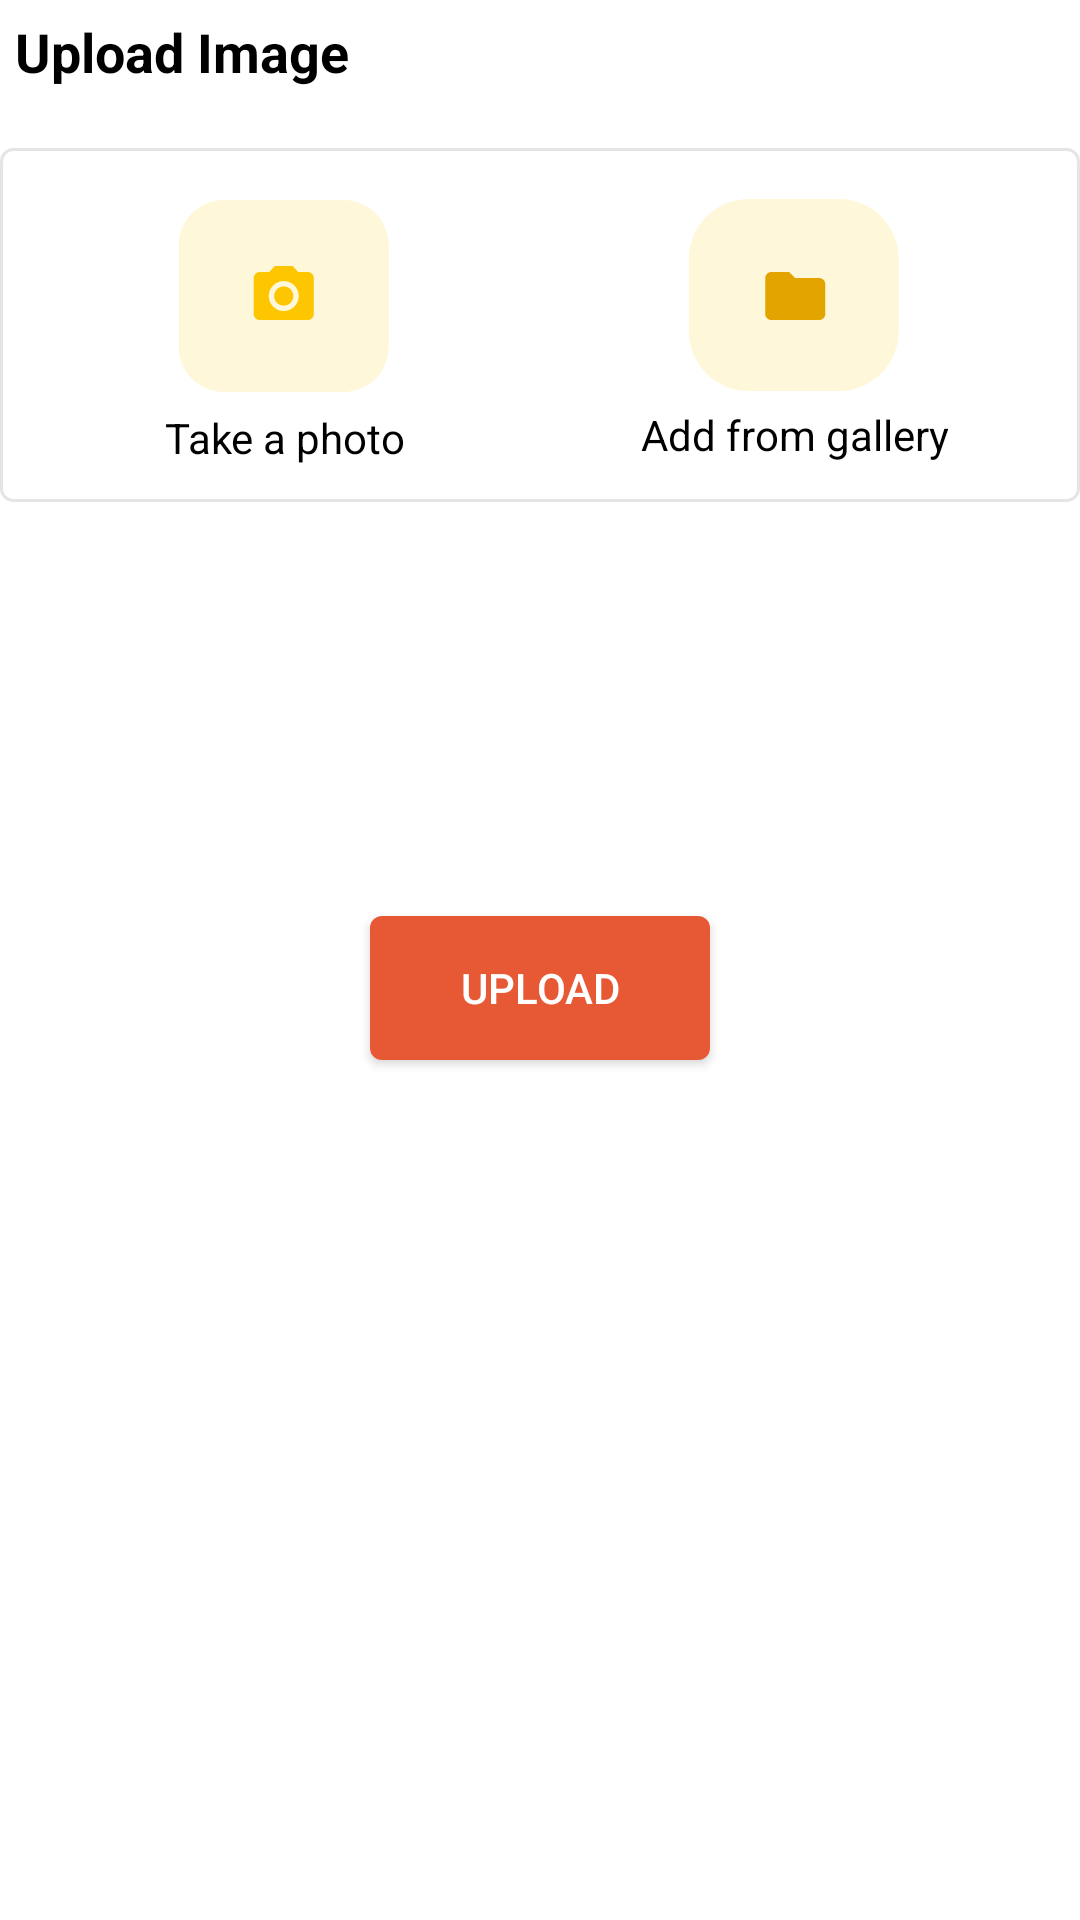

Write the Android layout XML for this screen, with the resource values it uses.
<!-- AndroidManifest.xml: application theme splashTheme -->
<!-- res/layout/fragment_home.xml -->
<?xml version="1.0" encoding="utf-8"?>
<layout xmlns:android="http://schemas.android.com/apk/res/android"
    xmlns:app="http://schemas.android.com/apk/res-auto"
    xmlns:tools="http://schemas.android.com/tools">

    <androidx.constraintlayout.widget.ConstraintLayout
        android:layout_width="match_parent"
        android:layout_height="match_parent"
        tools:context=".ui.userList.UserListFragment">

        <androidx.appcompat.widget.AppCompatTextView
            android:id="@+id/tvUpload"
            android:layout_width="match_parent"
            android:layout_height="wrap_content"
            android:layout_margin="@dimen/margin_5"
            android:layout_marginTop="@dimen/margin_10"
            android:text="Upload Image"
            android:textColor="@color/black"
            android:textSize="@dimen/margin_18"
            android:textStyle="bold"
            app:layout_constraintEnd_toEndOf="parent"
            app:layout_constraintLeft_toLeftOf="parent"
            app:layout_constraintTop_toTopOf="parent" />


        <LinearLayout
            android:id="@+id/llRow"
            android:layout_width="match_parent"
            android:layout_height="wrap_content"
            android:layout_marginTop="@dimen/margin_20"
            android:background="@drawable/rounded_corner_white"
            android:orientation="horizontal"
            android:padding="@dimen/margin_10"
            android:paddingVertical="@dimen/margin_6"
            app:layout_constraintTop_toBottomOf="@+id/tvUpload">

            <LinearLayout
                android:layout_width="match_parent"
                android:layout_height="wrap_content"
                android:layout_weight="1"
                android:gravity="center"
                android:orientation="vertical"
                android:paddingVertical="@dimen/margin_2">

                <ImageView
                    android:id="@+id/camera"
                    android:layout_width="wrap_content"
                    android:layout_height="wrap_content"
                    android:layout_marginTop="@dimen/margin_5"
                    android:src="@drawable/ic_camera_option" />

                <TextView
                    android:layout_width="wrap_content"
                    android:layout_height="wrap_content"
                    android:layout_marginTop="@dimen/margin_5"
                    android:text="Take a photo"
                    android:textColor="@color/black" />
            </LinearLayout>

            <LinearLayout
                android:layout_width="match_parent"
                android:layout_height="wrap_content"
                android:layout_weight="1"
                android:gravity="center"
                android:orientation="vertical"
                android:paddingVertical="@dimen/margin_2">

                <ImageView
                    android:id="@+id/gallery"
                    android:layout_width="wrap_content"
                    android:layout_height="wrap_content"
                    android:layout_marginTop="@dimen/margin_5"
                    android:src="@drawable/ic_folder_option" />

                <TextView
                    android:layout_width="wrap_content"
                    android:layout_height="wrap_content"
                    android:layout_marginTop="@dimen/margin_5"
                    android:text="Add from gallery"
                    android:textColor="@color/black" />
            </LinearLayout>
        </LinearLayout>

        <androidx.recyclerview.widget.RecyclerView
            android:id="@+id/rvPreviewImg"
            app:layout_constraintTop_toBottomOf="@+id/llRow"
            android:layout_width="match_parent"
            android:layout_marginTop="@dimen/margin_18"
            android:layout_height="100dp"
            app:layout_constraintRight_toRightOf="parent"
            app:layout_constraintLeft_toLeftOf="parent" />

        <androidx.appcompat.widget.AppCompatButton
            android:id="@+id/btn_upload"
            android:layout_width="wrap_content"
            android:layout_height="wrap_content"
            android:layout_marginTop="@dimen/margin_20"
            android:background="@drawable/app_button_style"
            android:paddingLeft="@dimen/margin_30"
            android:paddingRight="@dimen/margin_30"
            android:text="Upload"
            android:textColor="@color/white"
            app:layout_constraintLeft_toLeftOf="parent"
            app:layout_constraintRight_toRightOf="parent"
            app:layout_constraintTop_toBottomOf="@id/rvPreviewImg" />

        <ProgressBar
            android:id="@+id/progressBar"
            android:layout_width="wrap_content"
            android:layout_height="wrap_content"
            android:indeterminate="true"
            android:indeterminateTint="@color/colorPrimary"
            android:indeterminateTintMode="src_atop"
            android:visibility="gone"
            app:layout_constraintBottom_toBottomOf="parent"
            app:layout_constraintLeft_toLeftOf="parent"
            app:layout_constraintRight_toRightOf="parent"
            app:layout_constraintTop_toTopOf="parent" />

    </androidx.constraintlayout.widget.ConstraintLayout>
</layout>
<!-- resources referenced by this layout -->
<resources>
  <color name="black">#FF000000</color>
  <color name="colorPrimary">#E75935</color>
  <color name="white">#FFFFFFFF</color>
  <dimen name="margin_10">10dp</dimen>
  <dimen name="margin_18">18dp</dimen>
  <dimen name="margin_2">2dp</dimen>
  <dimen name="margin_20">20dp</dimen>
  <dimen name="margin_30">30dp</dimen>
  <dimen name="margin_5">5dp</dimen>
  <dimen name="margin_6">6dp</dimen>
  <!-- drawable app_button_style (drawable) -->
  <?xml version="1.0" encoding="utf-8"?>
  <selector xmlns:android="http://schemas.android.com/apk/res/android" >
      <item  android:state_pressed="true" >
          <shape android:shape="rectangle">
              <corners android:radius="4dip" />
              <gradient android:angle="-90" android:startColor="@color/colorPrimary" android:endColor="@color/white"  />
          </shape>
      </item>
      <item  android:state_focused="true">
          <shape android:shape="rectangle"  >
              <corners android:radius="4dip" />
              <solid android:color="@color/colorPrimary"/>
          </shape>
      </item>
  
  
  
  
  
  
      <item android:color="@color/colorPrimary" android:state_enabled="true">
          <shape android:shape="rectangle"  >
              <corners android:radius="4dip" />
              <gradient android:angle="-90" android:startColor="@color/colorPrimary" android:endColor="@color/colorPrimary"  />
          </shape>
      </item>
      <item android:color="@color/white" android:state_enabled="false">
          <shape android:shape="rectangle"  >
              <corners android:radius="4dip" />
              <solid android:color="@color/white"/>
          </shape>
      </item>
  </selector>
  <!-- drawable ic_folder_option (drawable) -->
  <vector xmlns:android="http://schemas.android.com/apk/res/android"
      android:width="71dp"
      android:height="64dp"
      android:viewportWidth="71"
      android:viewportHeight="64">
    <path
        android:pathData="M20.25,0L50.25,0A20,20 0,0 1,70.25 20L70.25,44A20,20 0,0 1,50.25 64L20.25,64A20,20 0,0 1,0.25 44L0.25,20A20,20 0,0 1,20.25 0z"
        android:fillColor="#FEC600"
        android:fillAlpha="0.15"/>
    <path
        android:pathData="M33.75,24.3438H27.75C26.65,24.3438 25.76,25.2437 25.76,26.3438L25.75,38.3438C25.75,39.4438 26.65,40.3438 27.75,40.3438H43.75C44.85,40.3438 45.75,39.4438 45.75,38.3438V28.3438C45.75,27.2438 44.85,26.3438 43.75,26.3438H35.75L33.75,24.3438Z"
        android:fillColor="#E4A400"/>
  </vector>
  <!-- drawable rounded_corner_white (drawable) -->
  <?xml version="1.0" encoding="UTF-8"?>
  <shape xmlns:android="http://schemas.android.com/apk/res/android">
      <solid android:color="@color/white"/>
      <corners android:radius="4dp"/>
      <stroke
          android:width="1dp"
          android:color="@color/lightgray" />
  </shape>
  <style name="splashTheme" parent="AppTheme.NoActionBar">
          <item name="windowActionBar">false</item>
          <item name="windowNoTitle">true</item>
      </style>
  <color name="lightgray">#E5E5E5</color>
  <style name="AppTheme.NoActionBar">
          <item name="windowActionBar">false</item>
          <item name="windowNoTitle">true</item>
      </style>
</resources>
